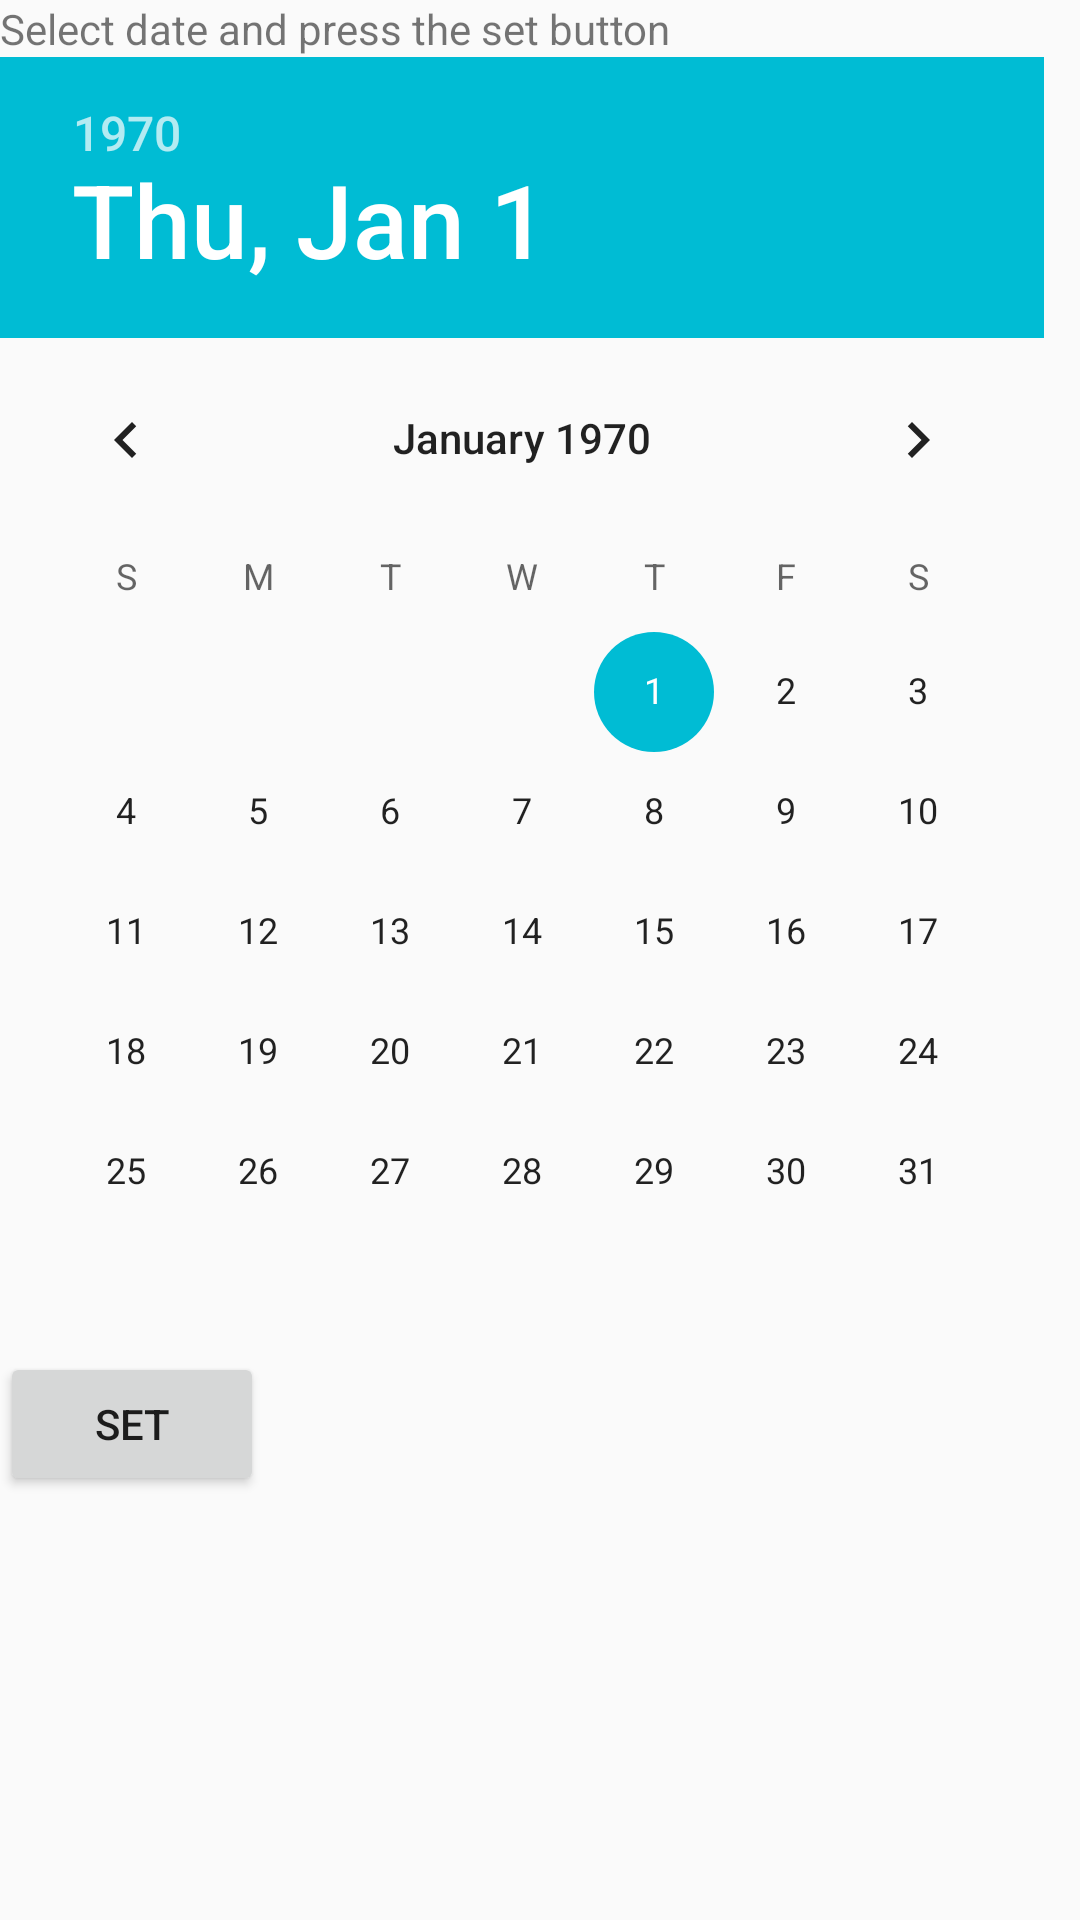

Write the Android layout XML for this screen, with the resource values it uses.
<!-- AndroidManifest.xml: application theme AppTheme -->
<!-- res/layout/datepicker.xml -->
<?xml version="1.0" encoding="utf-8"?>
<android.support.constraint.ConstraintLayout xmlns:android="http://schemas.android.com/apk/res/android"
    xmlns:app="http://schemas.android.com/apk/res-auto"
    android:layout_width="match_parent"
    android:layout_height="match_parent">

    <TextView
        android:id="@+id/datePicker_textview"
        android:layout_width="wrap_content"
        android:layout_height="wrap_content"
        android:text="Select date and press the set button"
        app:layout_constraintStart_toStartOf="parent"
        app:layout_constraintTop_toTopOf="parent" />

    <DatePicker
        android:id="@+id/datePicker"
        android:layout_width="match_parent"
        android:layout_height="wrap_content"
        android:calendarViewShown="false"
        app:layout_constraintStart_toStartOf="parent"
        app:layout_constraintTop_toBottomOf="@id/datePicker_textview" />

    <Button
        android:id="@+id/datePicker_button"
        android:layout_width="wrap_content"
        android:layout_height="wrap_content"
        android:text="@string/set"
        app:layout_constraintStart_toStartOf="parent"
        app:layout_constraintTop_toBottomOf="@id/datePicker" />

</android.support.constraint.ConstraintLayout>
<!-- resources referenced by this layout -->
<resources>
  <string name="set">Set</string>
  <style name="AppTheme" parent="Theme.AppCompat.Light.NoActionBar">
          <item name="android:windowNoTitle">true</item>
          <item name="android:windowActionBar">false</item>
          <item name="colorPrimary">@color/colorPrimary</item>
          <item name="colorPrimaryDark">@color/colorPrimaryDark</item>
          <item name="colorAccent">@color/colorAccent</item>
      </style>
  <color name="colorPrimary">#00BCD4</color>
  <color name="colorPrimaryDark">#00a2b7</color>
  <color name="colorAccent">#00BCD4</color>
</resources>
